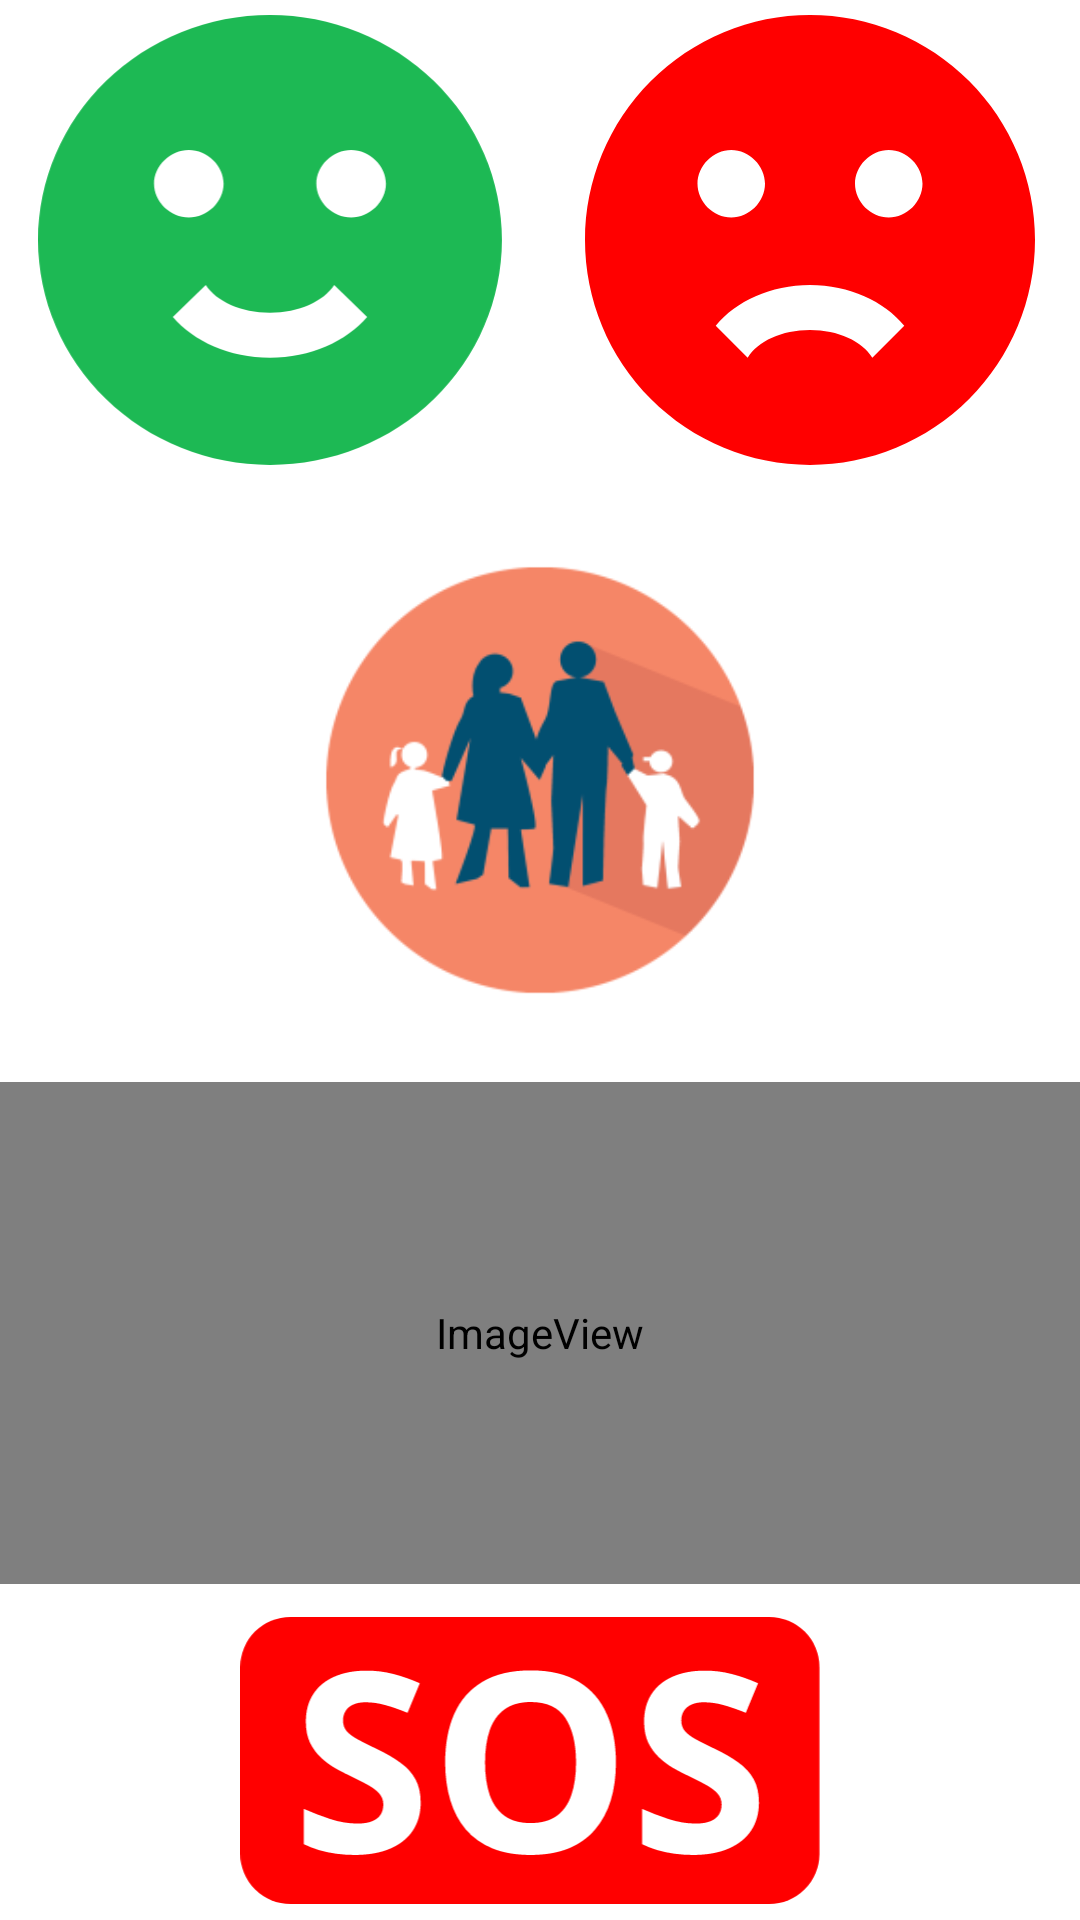

Here is an Android app screen rendered from its layout file. Give the layout XML and the strings, colors and styles it references.
<!-- AndroidManifest.xml: application theme Theme.App -->
<!-- res/layout/activity_main.xml -->
<?xml version="1.0" encoding="utf-8"?>
<androidx.constraintlayout.widget.ConstraintLayout xmlns:android="http://schemas.android.com/apk/res/android"
    xmlns:app="http://schemas.android.com/apk/res-auto"
    xmlns:tools="http://schemas.android.com/tools"
    android:layout_width="match_parent"
    android:layout_height="match_parent"
    tools:context=".activity.MainActivity">

    <LinearLayout
        android:layout_width="match_parent"
        android:layout_height="match_parent"
        android:orientation="vertical"
        android:weightSum="10"
        >

        <LinearLayout
            android:layout_width="match_parent"
            android:layout_height="0dp"
            android:layout_weight="2.5"
            android:gravity="center"
            android:orientation="horizontal"
            app:layout_constraintTop_toTopOf="parent">

            <ImageView
                android:id="@+id/imageViewOk"
                android:layout_width="150dp"
                android:layout_height="150dp"
                android:layout_marginStart="0dp"
                android:layout_marginTop="0dp"
                android:layout_marginEnd="0dp"
                android:layout_weight="0.4"
                app:srcCompat="@drawable/ic_happy"
                android:tag="OK" />

            <ImageView
                android:id="@+id/imageViewKo"
                android:layout_width="150dp"
                android:layout_height="150dp"
                android:layout_marginStart="0dp"
                android:layout_marginTop="0dp"
                android:layout_marginEnd="0dp"
                android:layout_weight="0.4"
                app:srcCompat="@drawable/ic_sad"
                android:tag="KO" />
        </LinearLayout>

        <LinearLayout
            android:layout_width="match_parent"
            android:layout_height="0dp"
            android:layout_weight="7.5"
            android:gravity="center_horizontal"
            android:orientation="vertical">

            <ImageView
                android:id="@+id/callCard1"
                android:layout_width="match_parent"
                android:layout_height="0dp"
                android:layout_weight="1.8"
                app:srcCompat="@mipmap/ic_family_foreground" />

            <ImageView
                android:id="@+id/callCard2"
                android:layout_width="match_parent"
                android:layout_height="0dp"
                android:layout_weight="1.5"
                app:srcCompat="@mipmap/ic_doctor_2" />

            <ImageView
                android:id="@+id/sos"
                android:layout_width="match_parent"
                android:layout_height="0dp"
                android:layout_weight="1"
                android:paddingBottom="5dp"
                app:srcCompat="@drawable/ic_sos"
                android:tag="SOS"/>

        </LinearLayout>

    </LinearLayout>



</androidx.constraintlayout.widget.ConstraintLayout>
<!-- resources referenced by this layout -->
<resources>
  <!-- drawable ic_happy (drawable) -->
  <vector xmlns:android="http://schemas.android.com/apk/res/android"
      android:width="3092dp"
      android:height="3000dp"
      android:viewportWidth="3092"
      android:viewportHeight="3000">
    <path
        android:pathData="M1545.73,0C1342.74,0 1141.74,38.8 954.21,114.18C766.67,189.56 596.27,300.05 452.73,439.34C162.85,720.64 0,1102.18 0,1500C0,1897.82 162.85,2279.36 452.73,2560.66C596.27,2699.95 766.67,2810.44 954.21,2885.82C1141.74,2961.2 1342.74,3000 1545.73,3000C1955.69,3000 2348.85,2841.96 2638.73,2560.66C2928.61,2279.36 3091.46,1897.82 3091.46,1500C3091.46,1303.02 3051.48,1107.96 2973.8,925.97C2896.12,743.99 2782.26,578.63 2638.73,439.34C2495.19,300.05 2324.79,189.56 2137.26,114.18C1949.72,38.8 1748.72,0 1545.73,0V0ZM772.87,1125C772.87,1005 881.07,900 1004.73,900C1128.38,900 1236.59,1005 1236.59,1125C1236.59,1245 1128.38,1350 1004.73,1350C881.07,1350 772.87,1245 772.87,1125ZM1545.73,2284.5C1275.23,2284.5 1037.19,2175 898.07,2013L1117.56,1800C1187.12,1908 1352.52,1984.5 1545.73,1984.5C1738.95,1984.5 1904.34,1908 1973.9,1800L2193.39,2013C2054.28,2175 1816.23,2284.5 1545.73,2284.5ZM2086.74,1350C1963.08,1350 1854.88,1245 1854.88,1125C1854.88,1005 1963.08,900 2086.74,900C2210.4,900 2318.6,1005 2318.6,1125C2318.6,1245 2210.4,1350 2086.74,1350Z"
        android:fillColor="#1DB954"/>
  </vector>
  <!-- drawable ic_sad (drawable) -->
  <vector xmlns:android="http://schemas.android.com/apk/res/android"
      android:width="3000dp"
      android:height="3000dp"
      android:viewportWidth="3000"
      android:viewportHeight="3000">
    <path
        android:pathData="M1500,0C1303.02,0 1107.96,38.8 925.97,114.18C743.99,189.56 578.63,300.05 439.34,439.34C158.04,720.64 0,1102.18 0,1500C0,1897.82 158.04,2279.36 439.34,2560.66C578.63,2699.95 743.99,2810.44 925.97,2885.82C1107.96,2961.2 1303.02,3000 1500,3000C1897.82,3000 2279.36,2841.96 2560.66,2560.66C2841.96,2279.36 3000,1897.82 3000,1500C3000,1303.02 2961.2,1107.96 2885.82,925.97C2810.44,743.99 2699.95,578.63 2560.66,439.34C2421.37,300.05 2256.01,189.56 2074.03,114.18C1892.04,38.8 1696.98,0 1500,0V0ZM750,1125C750,1005 855,900 975,900C1095,900 1200,1005 1200,1125C1200,1245 1095,1350 975,1350C855,1350 750,1245 750,1125ZM1915.5,2284.5C1848,2175 1687.5,2100 1500,2100C1312.5,2100 1152,2175 1084.5,2284.5L871.5,2071.5C1006.5,1908 1237.5,1800 1500,1800C1762.5,1800 1993.5,1908 2128.5,2071.5L1915.5,2284.5ZM2025,1350C1905,1350 1800,1245 1800,1125C1800,1005 1905,900 2025,900C2145,900 2250,1005 2250,1125C2250,1245 2145,1350 2025,1350Z"
        android:fillColor="#FF0000"/>
  </vector>
  <!-- drawable ic_sos: vector/xml drawable (drawable, 4592 chars, omitted) -->
  <!-- mipmap ic_doctor_2 (mipmap-anydpi-v26) -->
  <?xml version="1.0" encoding="utf-8"?>
  <adaptive-icon xmlns:android="http://schemas.android.com/apk/res/android">
      <background android:drawable="@color/ic_doctor_2_background"/>
      <foreground android:drawable="@mipmap/ic_doctor_2_foreground"/>
  </adaptive-icon>
  <!-- mipmap ic_family_foreground: png bitmap (mipmap-hdpi, 6419 bytes) -->
  <style name="Theme.App" parent="Theme.MaterialComponents.DayNight.NoActionBar">
          
          <item name="colorPrimary">@color/purple_500</item>
          <item name="colorPrimaryVariant">@color/purple_700</item>
          <item name="colorOnPrimary">@color/white</item>
          
          <item name="colorSecondary">@color/teal_200</item>
          <item name="colorSecondaryVariant">@color/teal_700</item>
          <item name="colorOnSecondary">@color/black</item>
          
          <item name="android:statusBarColor" tools:targetApi="l">?attr/colorPrimaryVariant</item>
          
      </style>
  <color name="ic_doctor_2_background">#FFFFFF</color>
  <!-- not gathered from this repository: default colours our renderer supplied (Android Studio template values) -->
  <color name="purple_500">#FF6200EE</color>
  <color name="purple_700">#FF3700B3</color>
  <color name="teal_200">#FF03DAC5</color>
  <color name="teal_700">#FF018786</color>
  <color name="black">#FF000000</color>
  <color name="white">#FFFFFFFF</color>
</resources>
